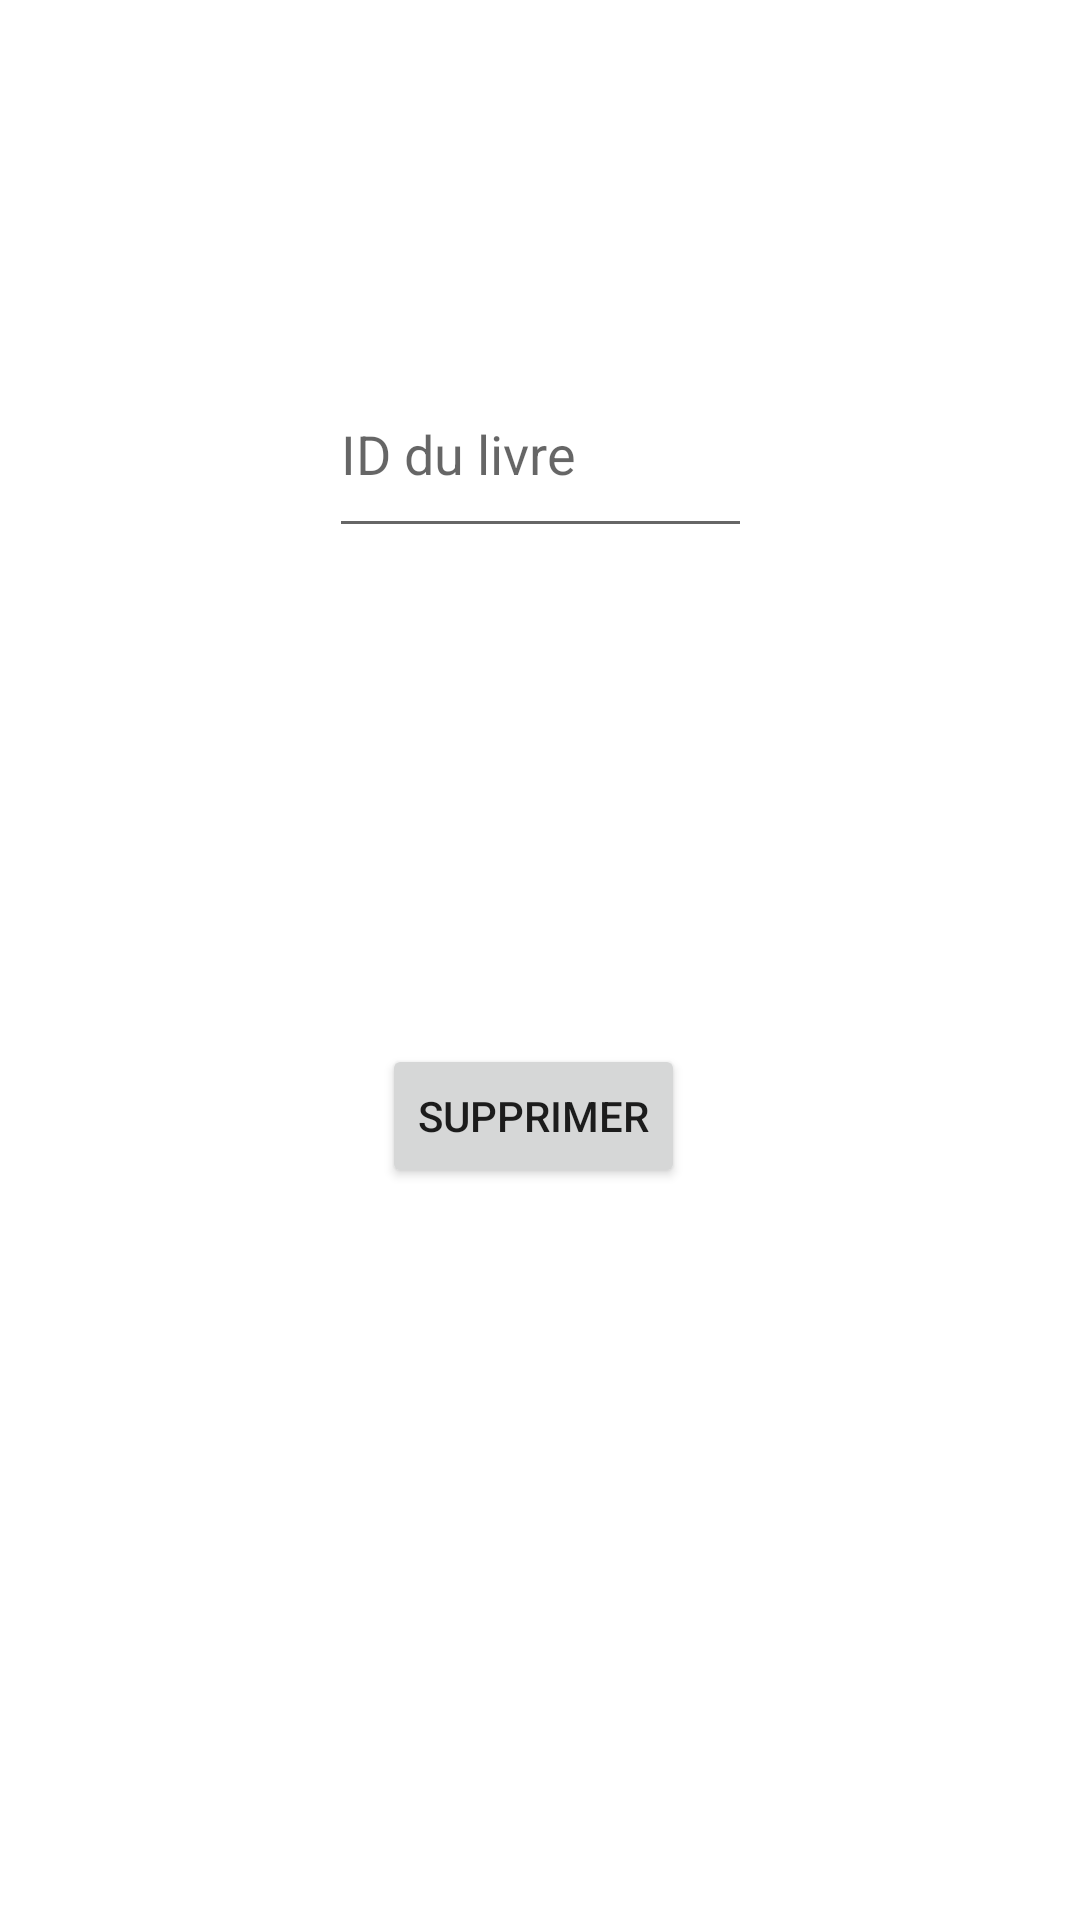

The Android layout XML behind this screen, and the referenced resources:
<!-- AndroidManifest.xml: application theme Theme.Librairie -->
<!-- res/layout/activity_delete.xml -->
<?xml version="1.0" encoding="utf-8"?>
<androidx.constraintlayout.widget.ConstraintLayout xmlns:android="http://schemas.android.com/apk/res/android"
    xmlns:app="http://schemas.android.com/apk/res-auto"
    xmlns:tools="http://schemas.android.com/tools"
    android:layout_width="match_parent"
    android:layout_height="match_parent">

    


    <EditText
        android:id="@+id/idelete"
        android:layout_width="141dp"
        android:layout_height="66dp"

        android:hint="ID du livre"

        app:layout_constraintBottom_toBottomOf="parent"
        app:layout_constraintEnd_toEndOf="parent"
        app:layout_constraintStart_toStartOf="parent"
        app:layout_constraintTop_toTopOf="parent"
        app:layout_constraintVertical_bias="0.203"

        ></EditText>

    <Button
        android:layout_width="wrap_content"
        android:layout_height="wrap_content"

        android:id="@+id/supprimerLivre"

        android:text="Supprimer"
        tools:layout_editor_absoluteX="145dp"
        tools:layout_editor_absoluteY="238dp"

        app:layout_constraintBottom_toBottomOf="parent"
        app:layout_constraintEnd_toEndOf="parent"
        app:layout_constraintHorizontal_bias="0.491"
        app:layout_constraintStart_toStartOf="parent"
        app:layout_constraintTop_toTopOf="parent"
        app:layout_constraintVertical_bias="0.588"
        ></Button>

</androidx.constraintlayout.widget.ConstraintLayout>
<!-- resources referenced by this layout -->
<resources>
  <style name="Theme.Librairie" parent="Theme.MaterialComponents.DayNight.DarkActionBar">
          
          <item name="colorPrimary">@color/purple_500</item>
          <item name="colorPrimaryVariant">@color/purple_700</item>
          <item name="colorOnPrimary">@color/white</item>
          
          <item name="colorSecondary">@color/teal_200</item>
          <item name="colorSecondaryVariant">@color/teal_700</item>
          <item name="colorOnSecondary">@color/black</item>
          
          <item name="android:statusBarColor">?attr/colorPrimaryVariant</item>
          
      </style>
  <!-- not gathered from this repository: default colours our renderer supplied (Android Studio template values) -->
  <color name="purple_500">#FF6200EE</color>
  <color name="purple_700">#FF3700B3</color>
  <color name="teal_200">#FF03DAC5</color>
  <color name="teal_700">#FF018786</color>
  <color name="black">#FF000000</color>
  <color name="white">#FFFFFFFF</color>
</resources>
